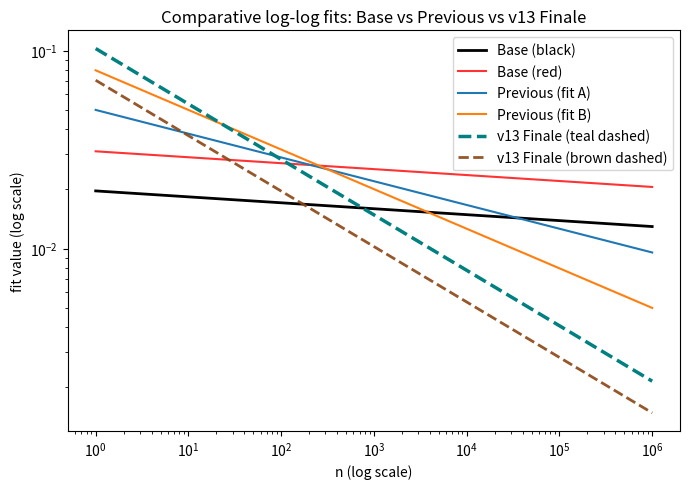

Reproduce this figure in Python.

# appendix_code.py -- generate Figure 1 for v13.2
import numpy as np
import matplotlib.pyplot as plt

x = np.logspace(0, 6, 300)

y_base_black = 10**(-0.03*np.log10(x) - 1.709)
y_base_red   = 10**(-0.03*np.log10(x) - 1.709 + 0.2)

y_prev1 = 10**(-0.12*np.log10(x) - 1.3)
y_prev2 = 10**(-0.20*np.log10(x) - 1.1)

y_final_teal  = 10**(-0.28*np.log10(x) - 0.99)
y_final_brown = 10**(-0.28*np.log10(x) - 1.15)

plt.figure(figsize=(7,5))
plt.loglog(x, y_base_black, color='black', label='Base (black)', linewidth=2)
plt.loglog(x, y_base_red, color='red', label='Base (red)', linewidth=1.5, alpha=0.8)
plt.loglog(x, y_prev1, label='Previous (fit A)')
plt.loglog(x, y_prev2, label='Previous (fit B)')
plt.loglog(x, y_final_teal, color='teal', linestyle='--', linewidth=2.5, label='v13 Finale (teal dashed)')
plt.loglog(x, y_final_brown, color='saddlebrown', linestyle='--', linewidth=2, alpha=0.9, label='v13 Finale (brown dashed)')
plt.xlabel('n (log scale)')
plt.ylabel('fit value (log scale)')
plt.title('Comparative log-log fits: Base vs Previous vs v13 Finale')
plt.legend()
plt.tight_layout()
plt.savefig('figure1.png', dpi=200)
print('Saved figure1.png')
